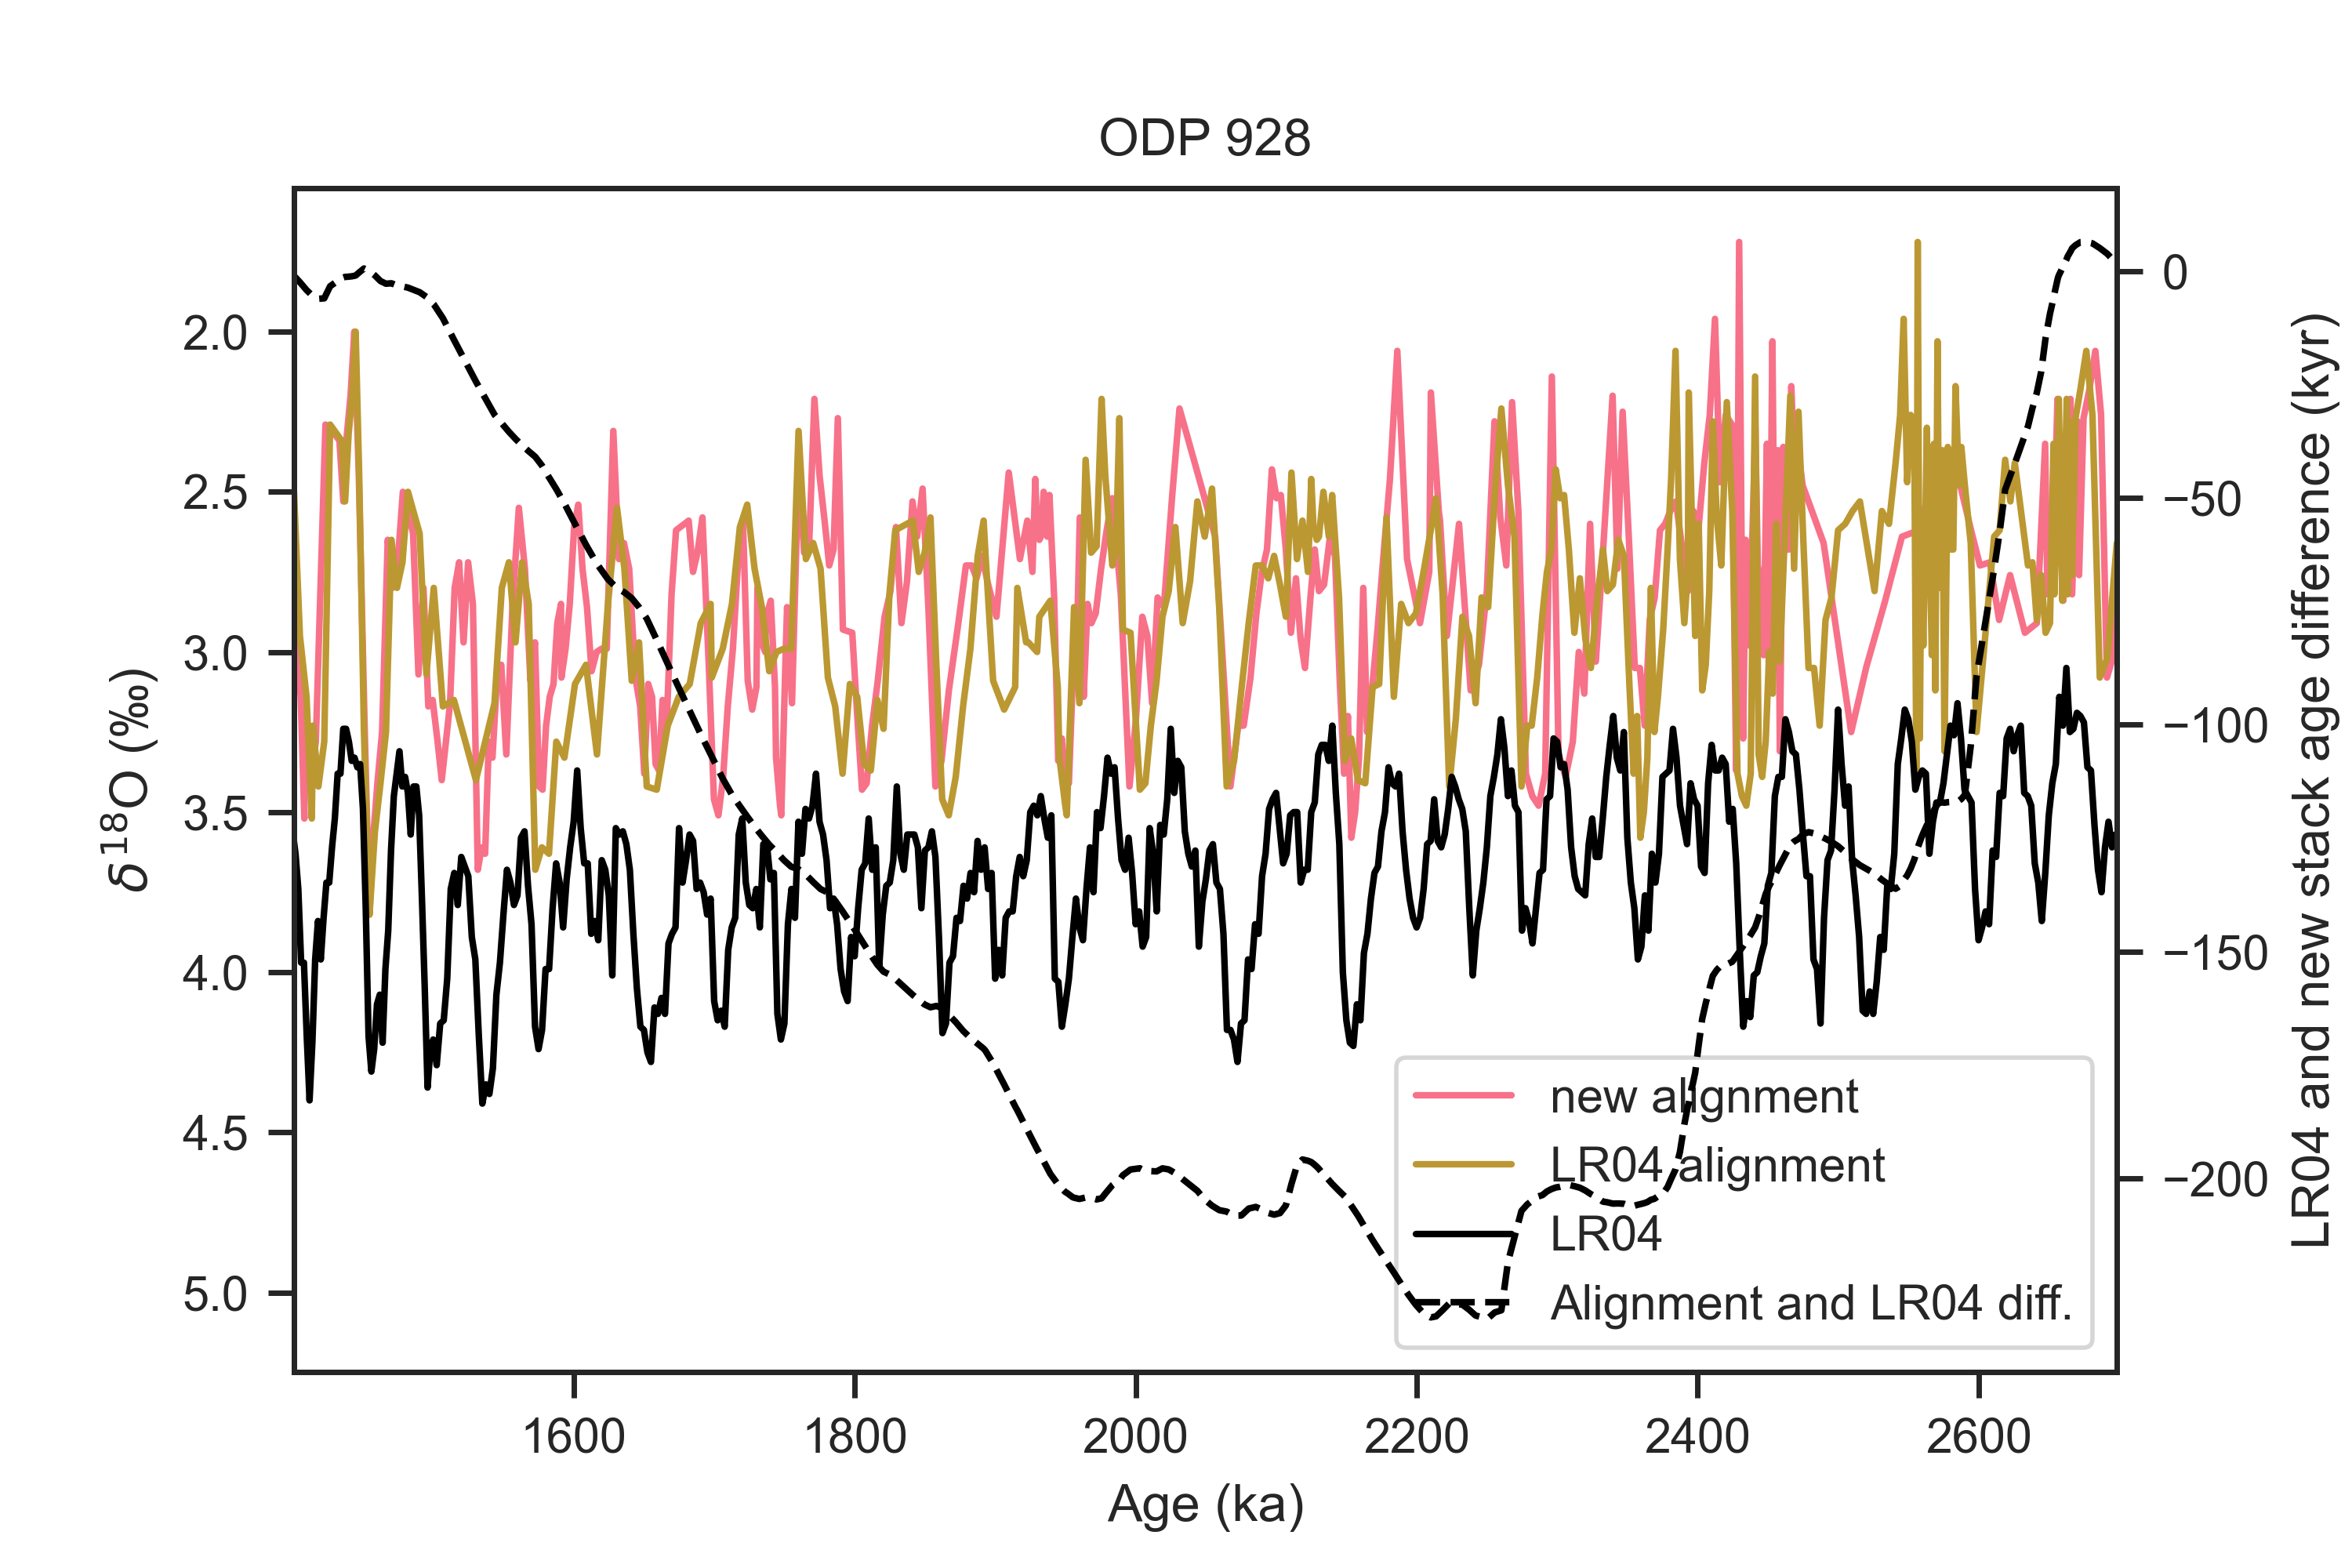

Python code for this plot:
#!/usr/bin/env python3
# -*- coding: utf-8 -*-
"""
Created on Fri Aug 12 15:34:58 2022

@author: zhou
"""


import pandas as pd
import sys
sys.path.append("../../../../LR04/python")
import LR04_fetching_func
import matplotlib.pyplot as plt
import seaborn as sns

from scipy import interpolate

def age_model_interp(dated_depths, dated_ages, all_depths):
    f = interpolate.interp1d(dated_depths, dated_ages, fill_value='extrapolate')
    all_ages = f(all_depths)
    return all_ages

sns.set(font='Arial',palette='husl',style='ticks',context='paper')

ODP928_aligned_file_path = '../ages/ODP928.txt'
ODP928_aligned = pd.read_table(ODP928_aligned_file_path, delimiter=' ',)
ODP928_aligned.set_index('depth(m)',inplace=True)

ODP928_original_file_path = '../../../../../Work/Lorraine/Stacking/Stack/LR04/928_LR04age.txt'
ODP928_original = pd.read_table(ODP928_original_file_path, delimiter='\t',
                                names=['Depth (mcd)', 'Age (ka)', 'd18O'])

LR04 = LR04_fetching_func.fetch_d18O()

#%% calculate diff
ODP928_age_diff = ODP928_aligned['median(kyr)'] - ODP928_original.set_index('Depth (mcd)')['Age (ka)']
ODP928_age_diff.dropna(inplace=True)

#%% interp from depth to age
ODP928_age_diff_LR04_age = age_model_interp(ODP928_original['Depth (mcd)'],
                 ODP928_original['Age (ka)'],
                 ODP928_age_diff.index)
#%% interp original d18O to newly aligned depth
ODP928_aligned_d18O = age_model_interp(ODP928_original['Depth (mcd)'], ODP928_original['d18O'], ODP928_aligned.index)

#%% plot
fig, axes = plt.subplots(1,1, sharex=False)

ln1 = axes.plot(ODP928_aligned['median(kyr)'], ODP928_aligned_d18O,label='new alignment')
ln2 = axes.plot(ODP928_original['Age (ka)'], ODP928_original['d18O'],label='LR04 alignment')
ln3 = axes.plot(LR04.index/1000, LR04, color='k', label='LR04')
axes.set_xlim((ODP928_age_diff_LR04_age.min(),ODP928_age_diff_LR04_age.max()))
axes.invert_yaxis()

ax_twin = axes.twinx()
ln4 = ax_twin.plot(ODP928_age_diff_LR04_age,ODP928_age_diff,'--',color='k',
                   label='Alignment and LR04 diff.')

# legend
lns = ln1+ln2+ln3+ln4
labs = [l.get_label() for l in lns]
axes.legend(lns, labs, loc=4)

axes.set_ylabel(u'${\delta}^{18}$O (‰)')
ax_twin.set_ylabel('LR04 and new stack age difference (kyr)')
axes.set_xlabel('Age (ka)')
axes.set_title('ODP 928')


fig.set_size_inches(6,4)

plt.savefig('ODP928_LR04_new_stack_age_diff_on_age.png', dpi=500)